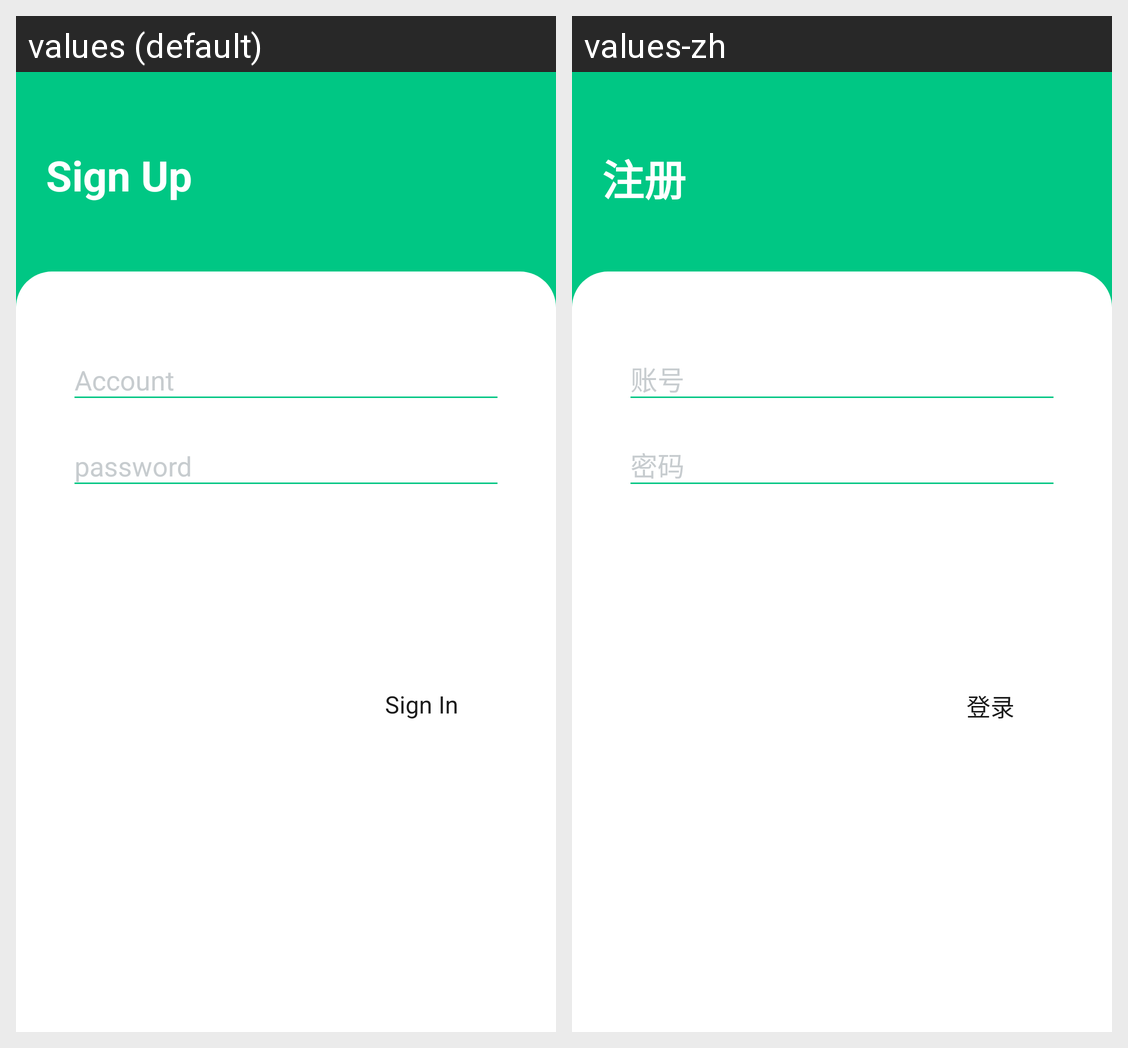

This grid shows one Android layout under two languages. Give, for every string resource on the screen, its name, the default text and each shown locale's text.
Android screen res/layout/frag_sign_up.xml rendered under 2 locales, left to right: values (default), values-zh. Device: Nexus 5 (rendered at 1080×1920; each locale shown at half size, 540×960, under a caption strip naming it); theme AppTheme.
Strings drawn on this screen, with the default value and each locale's value (text and hints the layout hard-codes, and strings that could not be matched under every locale, appear in the picture but are not listed):

sign_up
  values: Sign Up
  values-zh: 注册

hint_account
  values: Account
  values-zh: 账号

hint_pwd
  values: password
  values-zh: 密码

sign_in
  values: Sign In
  values-zh: 登录
